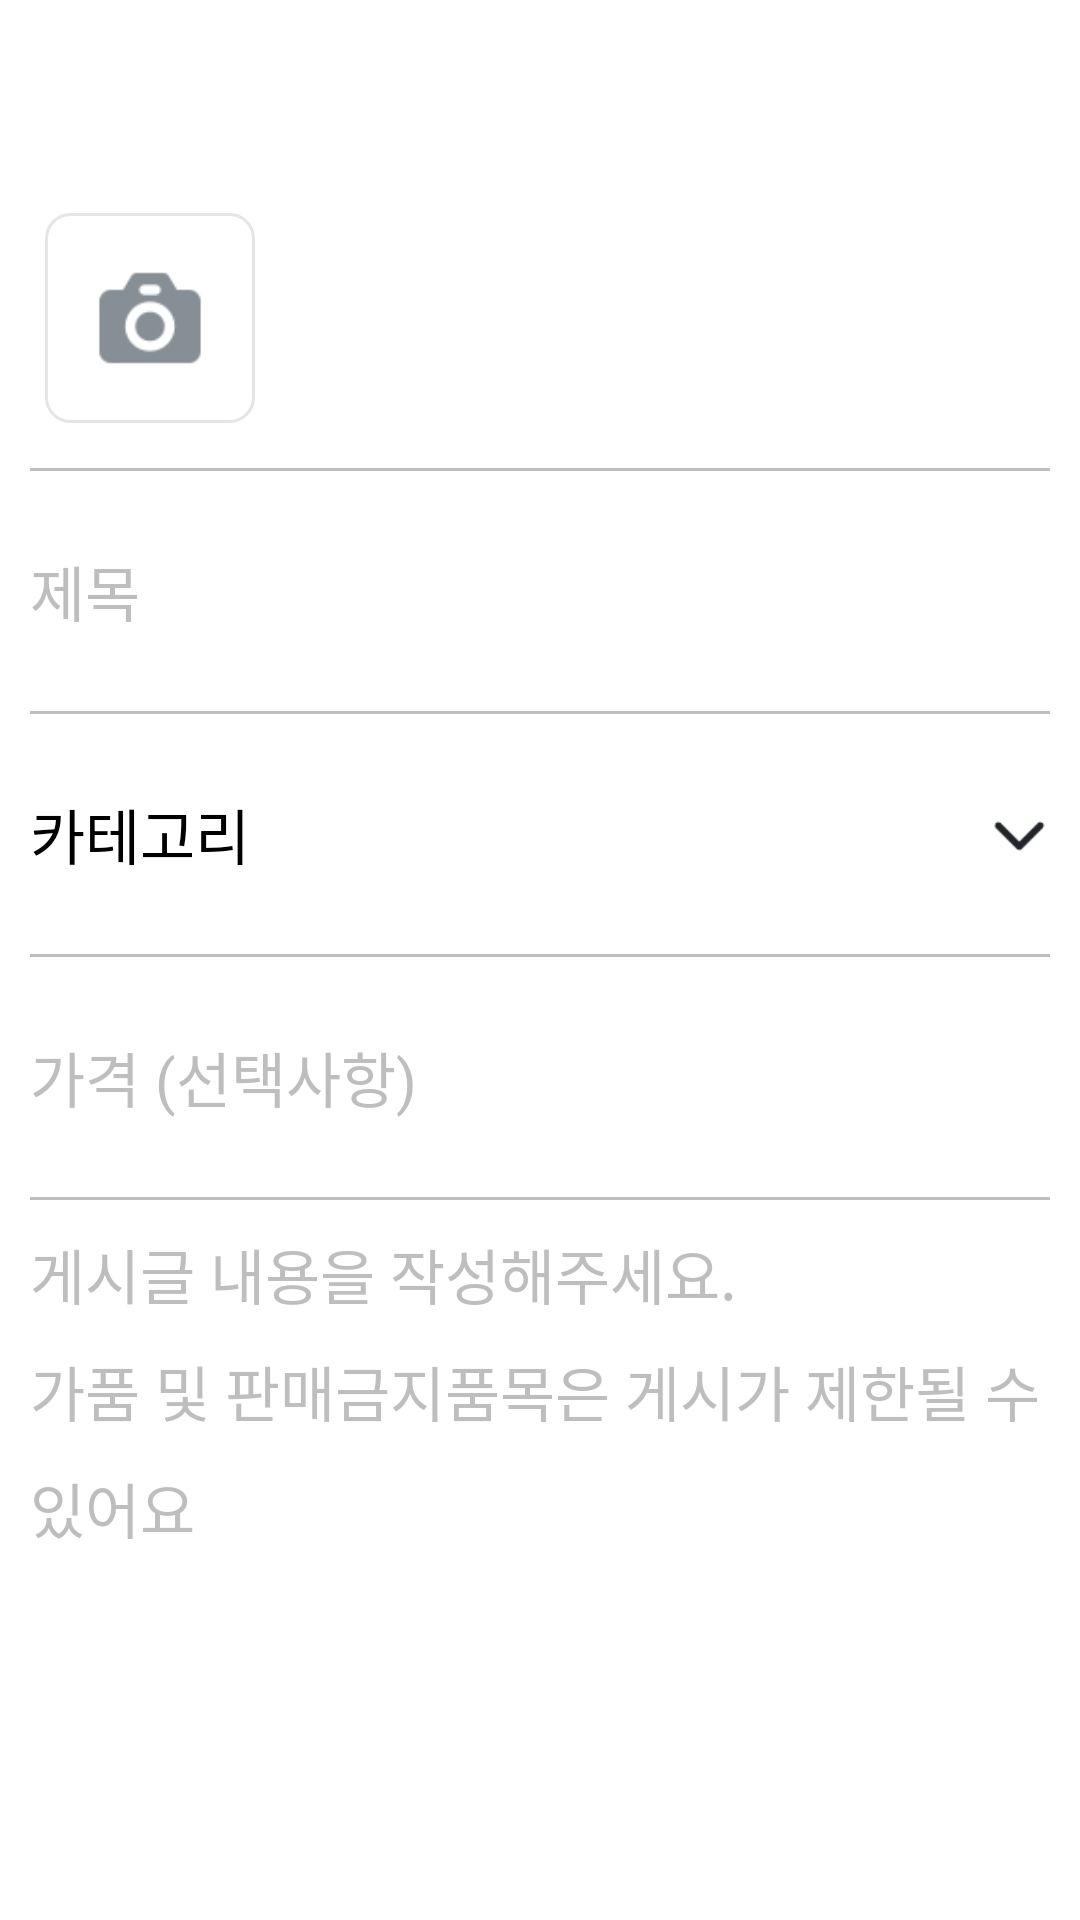

Reconstruct the res/layout file that produces this screen, plus the resources it refers to.
<!-- AndroidManifest.xml: application theme Theme.Design.NoActionBar -->
<!-- res/layout/activity_upload_product.xml -->
<?xml version="1.0" encoding="utf-8"?>
<LinearLayout xmlns:android="http://schemas.android.com/apk/res/android"
    xmlns:app="http://schemas.android.com/apk/res-auto"
    xmlns:tools="http://schemas.android.com/tools"
    android:layout_width="match_parent"
    android:layout_height="match_parent"
    android:background="@color/white"
    android:orientation="vertical"
    tools:context=".src.uploadProduct.UploadProductActivity">

    <androidx.appcompat.widget.Toolbar
        android:id="@+id/upload_product_toolbar"
        android:layout_width="match_parent"
        android:layout_height="?attr/actionBarSize"
        app:titleTextColor="@color/black"
        android:theme="@style/BlackWhiteToolBar"
        app:subtitleTextColor="@color/black">

    </androidx.appcompat.widget.Toolbar>

    <ScrollView
        android:layout_width="match_parent"
        android:layout_height="0dp"
        android:layout_weight="1">

        <LinearLayout
            android:layout_width="match_parent"
            android:layout_height="match_parent"
            android:orientation="vertical">

            <LinearLayout
                android:layout_width="match_parent"
                android:layout_height="100dp"
                android:orientation="horizontal">

                <RelativeLayout
                    android:id="@+id/product_update_rl_upload_button"
                    android:layout_width="100dp"
                    android:layout_height="match_parent">

                    <RelativeLayout
                        android:layout_width="70dp"
                        android:layout_height="70dp"
                        android:background="@drawable/round_stroke_gray"
                        android:layout_centerInParent="true">

                        <ImageView
                            android:layout_width="40dp"
                            android:layout_height="40dp"
                            android:src="@drawable/camera_icon"
                            android:layout_centerInParent="true"></ImageView>
                    </RelativeLayout>
                </RelativeLayout>

                <androidx.recyclerview.widget.RecyclerView
                    android:id="@+id/product_upload_rv_image"
                    android:layout_width="match_parent"
                    android:layout_height="match_parent"></androidx.recyclerview.widget.RecyclerView>
            </LinearLayout>

            <View
                android:layout_width="match_parent"
                android:layout_height="1dp"
                android:layout_marginLeft="10dp"
                android:layout_marginRight="10dp"
                android:background="@color/hint_text_color"></View>

            <RelativeLayout
                android:layout_width="match_parent"
                android:layout_height="80dp">
                <EditText
                    android:id="@+id/upload_product_et_title"
                    android:layout_width="match_parent"
                    android:layout_height="match_parent"
                    android:textColor="@color/black"
                    android:textColorHint="@color/hint_text_color"
                    android:background="@null"
                    android:layout_centerVertical="true"
                    android:paddingLeft="10dp"
                    android:hint="@string/upload_product_title_hint"
                    android:textSize="20dp"></EditText>
            </RelativeLayout>

            <View
                android:layout_width="match_parent"
                android:layout_height="1dp"
                android:layout_marginLeft="10dp"
                android:layout_marginRight="10dp"
                android:background="@color/hint_text_color"></View>

            <LinearLayout
                android:id="@+id/upload_product_tv_category_layout"
                android:layout_width="match_parent"
                android:layout_height="80dp"
                android:orientation="horizontal">

                <TextView
                    android:id="@+id/upload_product_tv_category"
                    android:layout_width="0dp"
                    android:layout_height="match_parent"
                    android:layout_weight="1"
                    android:paddingLeft="10dp"
                    android:gravity="center_vertical"
                    android:text="@string/upload_product_category"
                    android:textColor="@color/black"
                    android:textSize="20dp"></TextView>

                <ImageView
                    android:layout_width="20dp"
                    android:layout_height="20dp"
                    android:src="@drawable/down_icon"
                    android:layout_marginRight="10dp"
                    android:layout_gravity="center_vertical"></ImageView>

            </LinearLayout>

            <View
                android:layout_width="match_parent"
                android:layout_height="1dp"
                android:layout_marginLeft="10dp"
                android:layout_marginRight="10dp"
                android:background="@color/hint_text_color"></View>

            <RelativeLayout
                android:layout_width="match_parent"
                android:layout_height="80dp">
                <EditText
                    android:id="@+id/upload_product_et_price"
                    android:layout_width="match_parent"
                    android:layout_height="match_parent"
                    android:textColor="@color/black"
                    android:layout_centerVertical="true"
                    android:textColorHint="@color/hint_text_color"
                    android:paddingLeft="10dp"
                    android:hint="@string/upload_product_price_hint"
                    android:background="@null"
                    android:textSize="20dp"></EditText>
            </RelativeLayout>

            <View
                android:layout_width="match_parent"
                android:layout_height="1dp"
                android:layout_marginLeft="10dp"
                android:layout_marginRight="10dp"
                android:background="@color/hint_text_color"></View>

            <RelativeLayout
                android:layout_width="match_parent"
                android:layout_height="match_parent"
                android:layout_marginTop="10dp">
                <EditText
                    android:id="@+id/upload_product_et_text"
                    android:layout_width="match_parent"
                    android:layout_height="wrap_content"
                    android:textColor="@color/black"
                    android:textColorHint="@color/hint_text_color"
                    android:background="@null"
                    android:paddingLeft="10dp"
                    android:hint="@string/upload_product_text_hint"
                    android:lineSpacingExtra="10dp"
                    android:textSize="20dp"
                    android:layout_marginRight="10dp"
                    ></EditText>
            </RelativeLayout>
        </LinearLayout>
    </ScrollView>


</LinearLayout>
<!-- resources referenced by this layout -->
<resources>
  <color name="black">#000000</color>
  <color name="hint_text_color">#bebebe</color>
  <color name="white">#FFFFFF</color>
  <!-- drawable camera_icon: png bitmap (drawable-v24, 2592 bytes) -->
  <!-- drawable down_icon: png bitmap (drawable-v24, 677 bytes) -->
  <!-- drawable round_stroke_gray (drawable) -->
  <?xml version="1.0" encoding="utf-8"?>
  <shape xmlns:android="http://schemas.android.com/apk/res/android"
      android:shape="rectangle">
  
      <stroke android:color="@color/round_stroke_gray_color"
          android:width="1dp"></stroke>
      <corners android:radius="8dp"/>
  
  </shape>
  <string name="upload_product_category">카테고리</string>
  <string name="upload_product_price_hint">가격 (선택사항)</string>
  <string name="upload_product_text_hint">게시글 내용을 작성해주세요.\n가품 및 판매금지품목은 게시가 제한될 수 있어요</string>
  <string name="upload_product_title_hint">제목</string>
  <style name="BlackWhiteToolBar" parent="@style/ThemeOverlay.AppCompat.ActionBar">
          <item name="colorControlNormal">@color/black</item>
          <item name="android:actionMenuTextColor">@color/black</item>
      </style>
  <color name="round_stroke_gray_color">#e5e5e5</color>
</resources>
